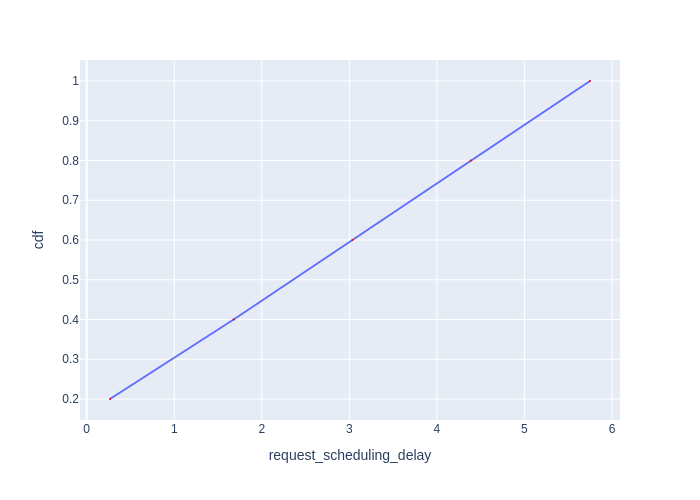

Data behind this chart, as committed beside it:
Request Id, request_scheduling_delay, cdf
0_0, 0.2661, 0.2
0_1, 1.679, 0.4
0_2, 3.035, 0.6
0_3, 4.388, 0.8
0_4, 5.749, 1.0
